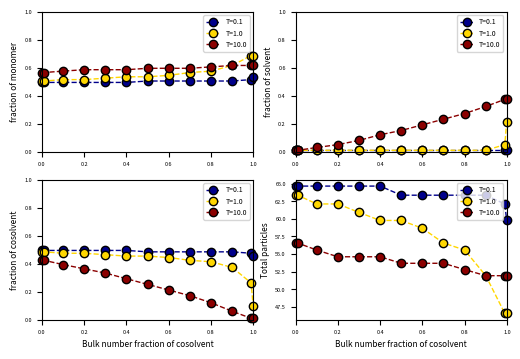

This figure's Python source: (Note: this script raises an exception after producing the figure.)
import numpy as np
import matplotlib.pyplot as plt
import argparse

# set up the description 
parser = argparse.ArgumentParser(description="Enter name of image file to generate.")
parser.add_argument("-o", metavar="image.png", dest='o', type=str, help="Enter name of file which will be filled with coordinates") 
args   = parser.parse_args()

if __name__=="__main__":

	fig, ax = plt.subplots(figsize=(6,4), nrows=2, ncols=2)
	# We change the fontsize of minor ticks label 
	ax[0][0].tick_params(axis='both', which='major', labelsize=4)
	ax[0][1].tick_params(axis='both', which='major', labelsize=4)
	ax[1][0].tick_params(axis='both', which='major', labelsize=4)
	ax[1][1].tick_params(axis='both', which='major', labelsize=4)

	Nm      = 32
	emm     = -1
	ems     = -0.541666
	emc     = -0.916666 # -0.583333
	esc     = 0 # -0.416666
	T_list  = [0.1, 1.0, 10.0]
	colors  = ["darkblue", "gold", "darkred"]

	for idx, T in enumerate(T_list):

		chi_ms = 24/T * (ems - 1/2 * emm)
		chi_mc = 24/T * (emc - 1/2 * emm)
		chi_sc = 24/T * (esc) 

		mu_s   = lambda xc: np.log(xc)     + chi_sc * (1 - xc)**2
		mu_c   = lambda xc: np.log(1 - xc) + chi_sc * xc ** 2

		xc_bulk = [0.001, 0.01, 0.1 , 0.2, 0.3, 0.4, 0.5, 0.6, 0.7, 0.8, 0.9, 0.99, 0.999]
		Ns_solv = []
		Nc_solv = []
		Nm_solv = []
		N_solv  = []

		for xc_b in xc_bulk:
			f = lambda xs, xc: chi_ms * (1 - xs - xc) * xs + chi_mc * (1 - xs - xc) * xc + \
			(1 - xs - xc)/Nm * np.log(1 - xs - xc) + xs * np.log(xs) + xc * np.log(xc) - mu_s(xc_b) * xs - mu_c(xc_b) * xc

			# f = lambda xs, xc: chi_ms * Nm * xs + chi_mc * Nm * xc + \
			# + xs * np.log(xs) + xc * np.log(xc) - mu_s(xc_b) * xs/T - mu_c(xc_b) * xc/T

			XS, XC = np.meshgrid(np.linspace(0,1,100), np.linspace(0,1,100))
			XS = XS.flatten()
			XC = XC.flatten()
			mask = (XS + XC < 1)
			XS   = XS[mask]
			XC   = XC[mask]

			free_energy = f(XS, XC) 
			mask        = np.isnan(free_energy)
			free_energy = free_energy[~mask]
			XS          = XS[~mask]
			XC          = XC[~mask]
			idx_min     = np.argmin(free_energy)

			Ntot = Nm/(1-XS[idx_min]-XC[idx_min])
			Ns_solv.append(XS[idx_min])
			Nc_solv.append(XC[idx_min])
			Nm_solv.append(1-XS[idx_min]-XC[idx_min])
			N_solv.append(Ntot)

		ax[0][0].plot(xc_bulk, Nm_solv, marker='o', mec='k', ls='--', lw=1, c=colors[idx], label=f"T={T}", clip_on=False)
		ax[0][1].plot(xc_bulk, Ns_solv, marker='o', mec='k', ls='--', lw=1, c=colors[idx], label=f"T={T}", clip_on=False)
		ax[1][0].plot(xc_bulk, Nc_solv, marker='o', mec='k', ls='--', lw=1, c=colors[idx], label=f"T={T}", clip_on=False)
		ax[1][1].plot(xc_bulk, N_solv, marker='o', mec='k', ls='--', lw=1, c=colors[idx], label=f"T={T}",  clip_on=False)
		ax[0][0].legend(loc="upper right", prop={'size':5})
		ax[0][1].legend(loc="upper right", prop={'size':5})
		ax[1][0].legend(loc="upper right", prop={'size':5})
		ax[1][1].legend(loc="upper right", prop={'size':5})
		ax[1][0].set_xlabel("Bulk number fraction of cosolvent", fontsize=6)
		ax[1][1].set_xlabel("Bulk number fraction of cosolvent", fontsize=6)
		ax[0][0].set_ylabel("fraction of monomer", fontsize=6) 
		ax[0][1].set_ylabel("fraction of solvent", fontsize=6)
		ax[1][0].set_ylabel("fraction of cosolvent", fontsize=6)
		ax[1][1].set_ylabel("Total particles", fontsize=6)
		ax[0][0].set_xlim(0,1)
		ax[0][0].set_ylim(0,1)
		ax[0][1].set_xlim(0,1)
		ax[0][1].set_ylim(0,1)
		ax[1][0].set_xlim(0,1)
		ax[1][0].set_ylim(0,1)
		ax[1][1].set_xlim(0,1)


		# ax[3].set_ylim(0,1)
	
	fig.savefig(args.o, dpi=1200, bbox_inches="tight")
